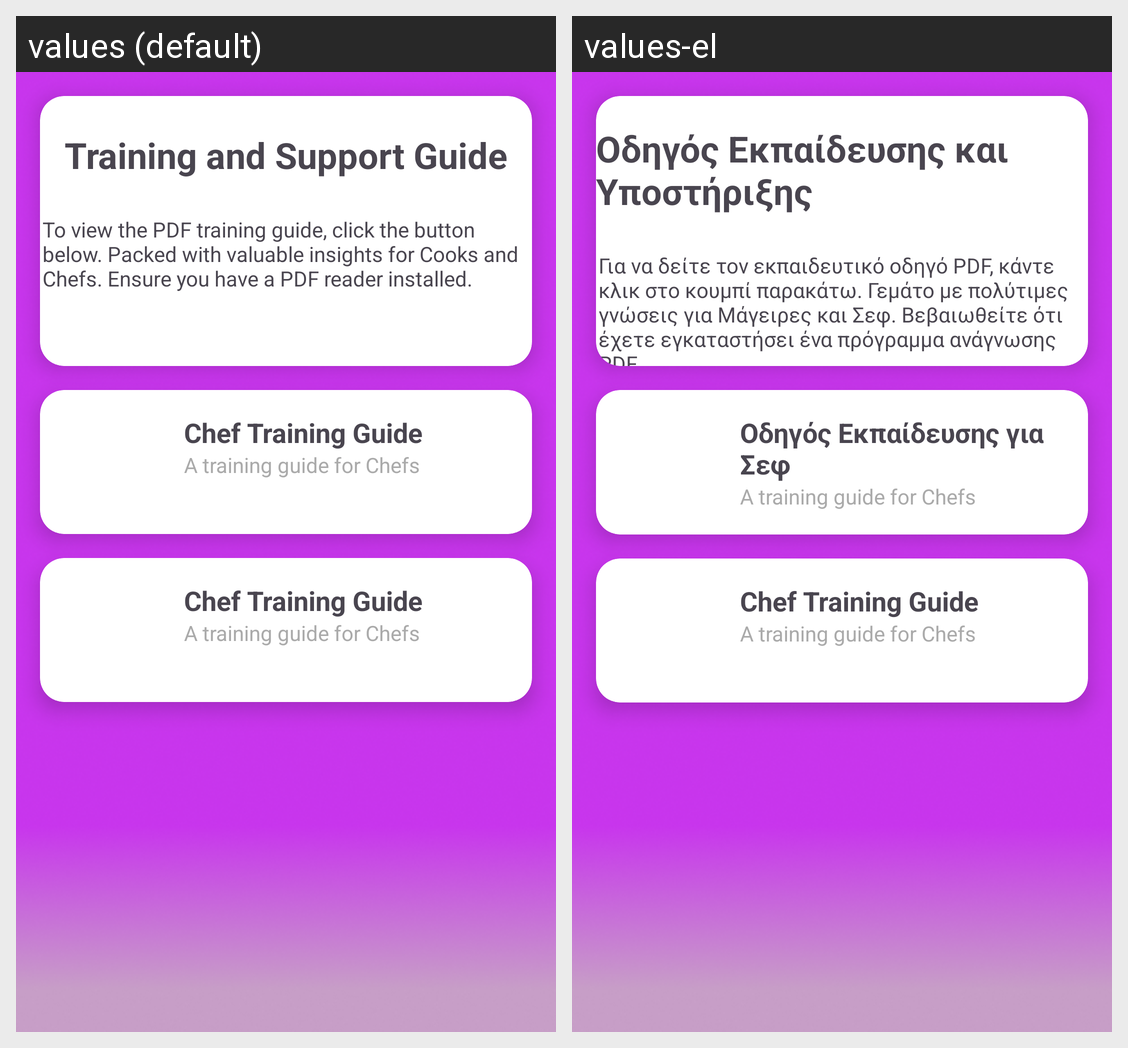

Strings drawn on this Android screen and how each of the app's shown locales translates them:
Android screen res/layout/activity_chef_cook_training_and_support.xml rendered under 2 locales, left to right: values (default), values-el. Device: Nexus 5 (rendered at 1080×1920; each locale shown at half size, 540×960, under a caption strip naming it); theme Theme.GoWaiter.
Strings drawn on this screen, with the default value and each locale's value (text and hints the layout hard-codes, and strings that could not be matched under every locale, appear in the picture but are not listed):

training_and_support_guide
  values: Training and Support Guide
  values-el: Οδηγός Εκπαίδευσης και Υποστήριξης

to_view_the_pdf_training_guide_click_the_button_below_packed_with_valuable_insights_for_cooks_and_chefs_ensure_you_have_a_pdf_reader_installed
  values: To view the PDF training guide, click the button below. Packed with valuable insights for Cooks and Chefs. Ensure you have a PDF reader installed.
  values-el: Για να δείτε τον εκπαιδευτικό οδηγό PDF, κάντε κλικ στο κουμπί παρακάτω. Γεμάτο με πολύτιμες γνώσεις για Μάγειρες και Σεφ. Βεβαιωθείτε ότι έχετε εγκαταστήσει ένα πρόγραμμα ανάγνωσης PDF.

chef_training_guide
  values: Chef Training Guide
  values-el: Οδηγός Εκπαίδευσης για Σεφ
